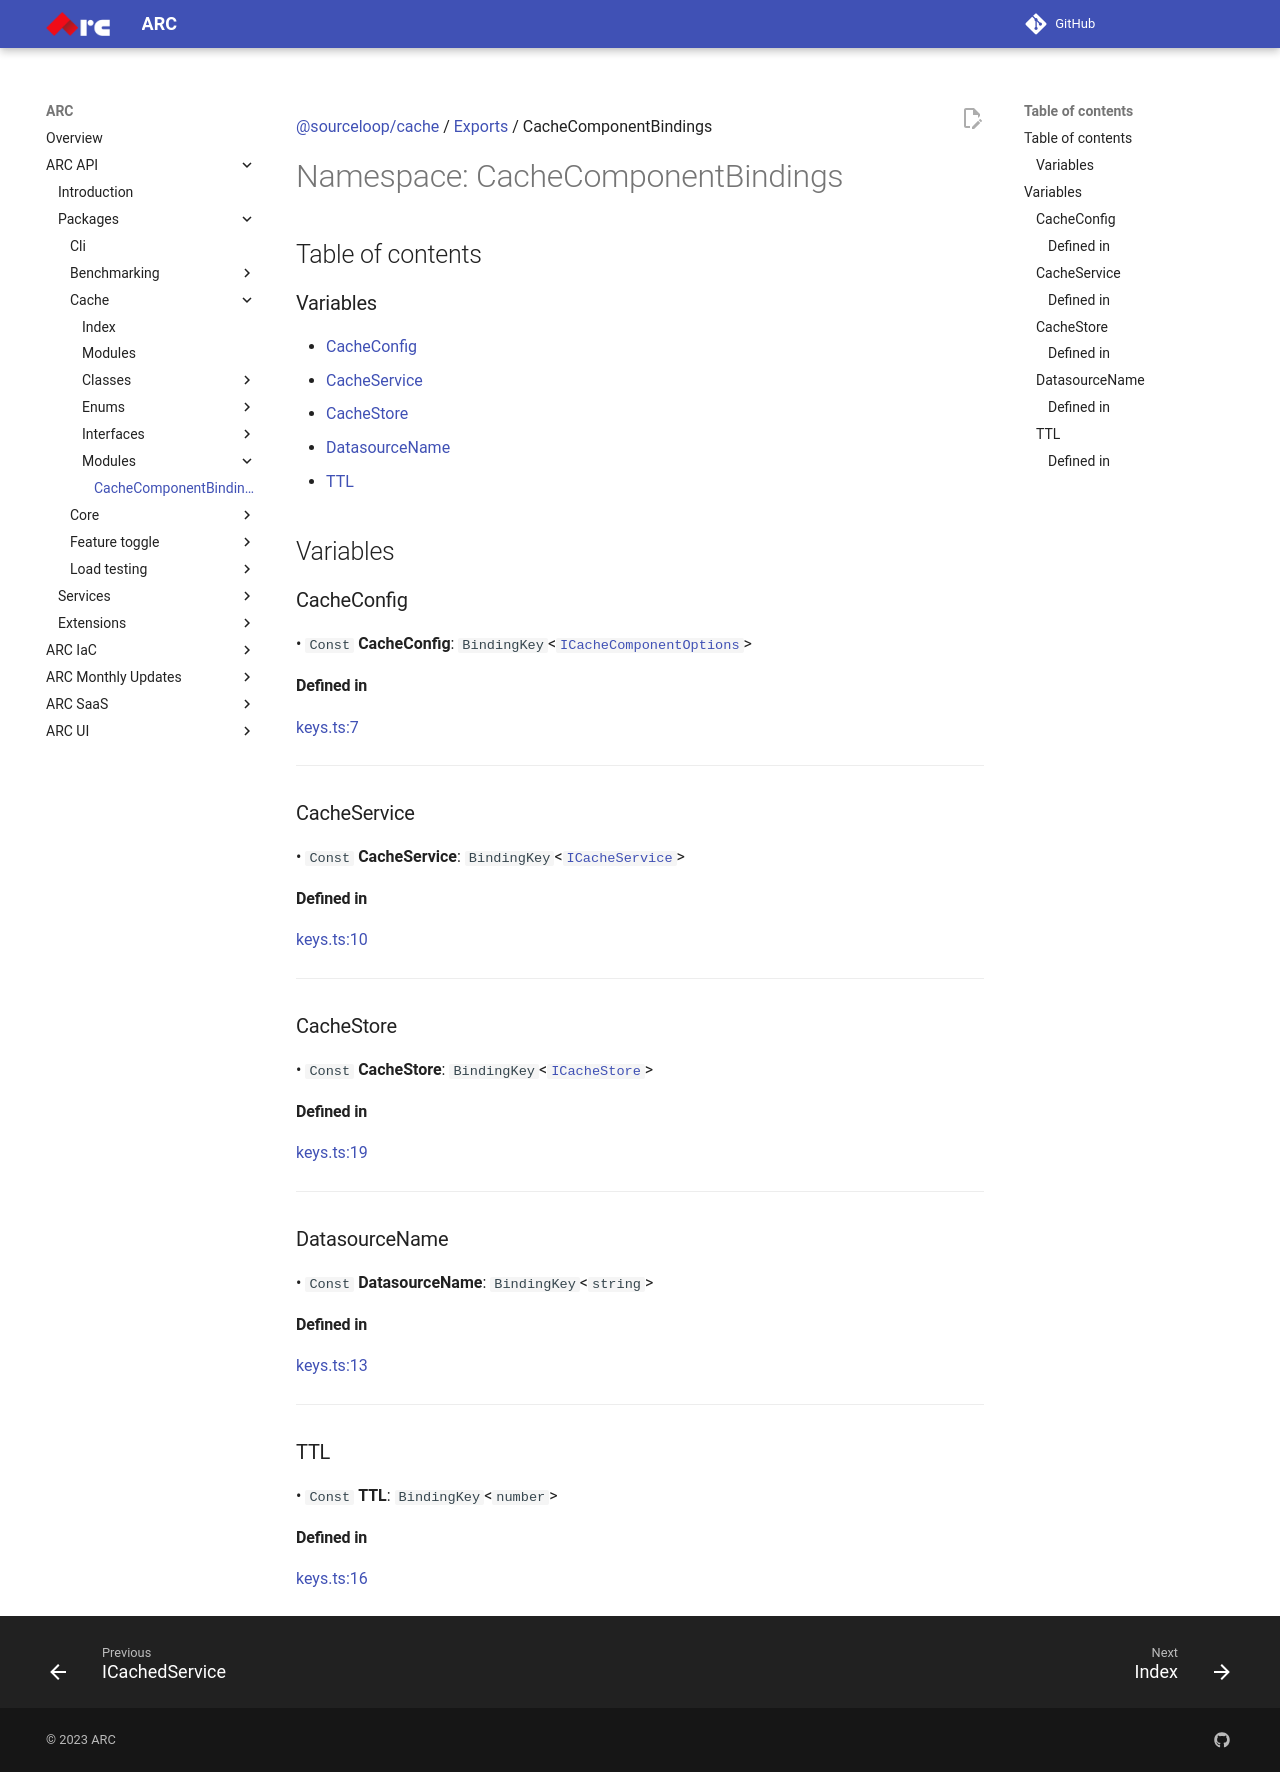

repository: sourcefuse/arc-docs · page: arc-api-docs/packages/cache/modules/CacheComponentBindings/index.html · generator: mkdocs

[@sourceloop/cache](../README.md) / [Exports](../modules.md) / CacheComponentBindings

# Namespace: CacheComponentBindings

## Table of contents

### Variables

- [CacheConfig](CacheComponentBindings.md#cacheconfig)
- [CacheService](CacheComponentBindings.md#cacheservice)
- [CacheStore](CacheComponentBindings.md#cachestore)
- [DatasourceName](CacheComponentBindings.md#datasourcename)
- [TTL](CacheComponentBindings.md#ttl)

## Variables

### CacheConfig

• `Const` **CacheConfig**: `BindingKey`<[`ICacheComponentOptions`](../interfaces/ICacheComponentOptions.md)\>

#### Defined in

[keys.ts:7](https://github.com/sourcefuse/loopback4-microservice-catalog/blob/eb9d4d57/packages/cache/src/keys.ts#L7)

___

### CacheService

• `Const` **CacheService**: `BindingKey`<[`ICacheService`](../interfaces/ICacheService.md)\>

#### Defined in

[keys.ts:10](https://github.com/sourcefuse/loopback4-microservice-catalog/blob/eb9d4d57/packages/cache/src/keys.ts#L10)

___

### CacheStore

• `Const` **CacheStore**: `BindingKey`<[`ICacheStore`](../interfaces/ICacheStore.md)\>

#### Defined in

[keys.ts:19](https://github.com/sourcefuse/loopback4-microservice-catalog/blob/eb9d4d57/packages/cache/src/keys.ts#L19)

___

### DatasourceName

• `Const` **DatasourceName**: `BindingKey`<`string`\>

#### Defined in

[keys.ts:13](https://github.com/sourcefuse/loopback4-microservice-catalog/blob/eb9d4d57/packages/cache/src/keys.ts#L13)

___

### TTL

• `Const` **TTL**: `BindingKey`<`number`\>

#### Defined in

[keys.ts:16](https://github.com/sourcefuse/loopback4-microservice-catalog/blob/eb9d4d57/packages/cache/src/keys.ts#L16)
